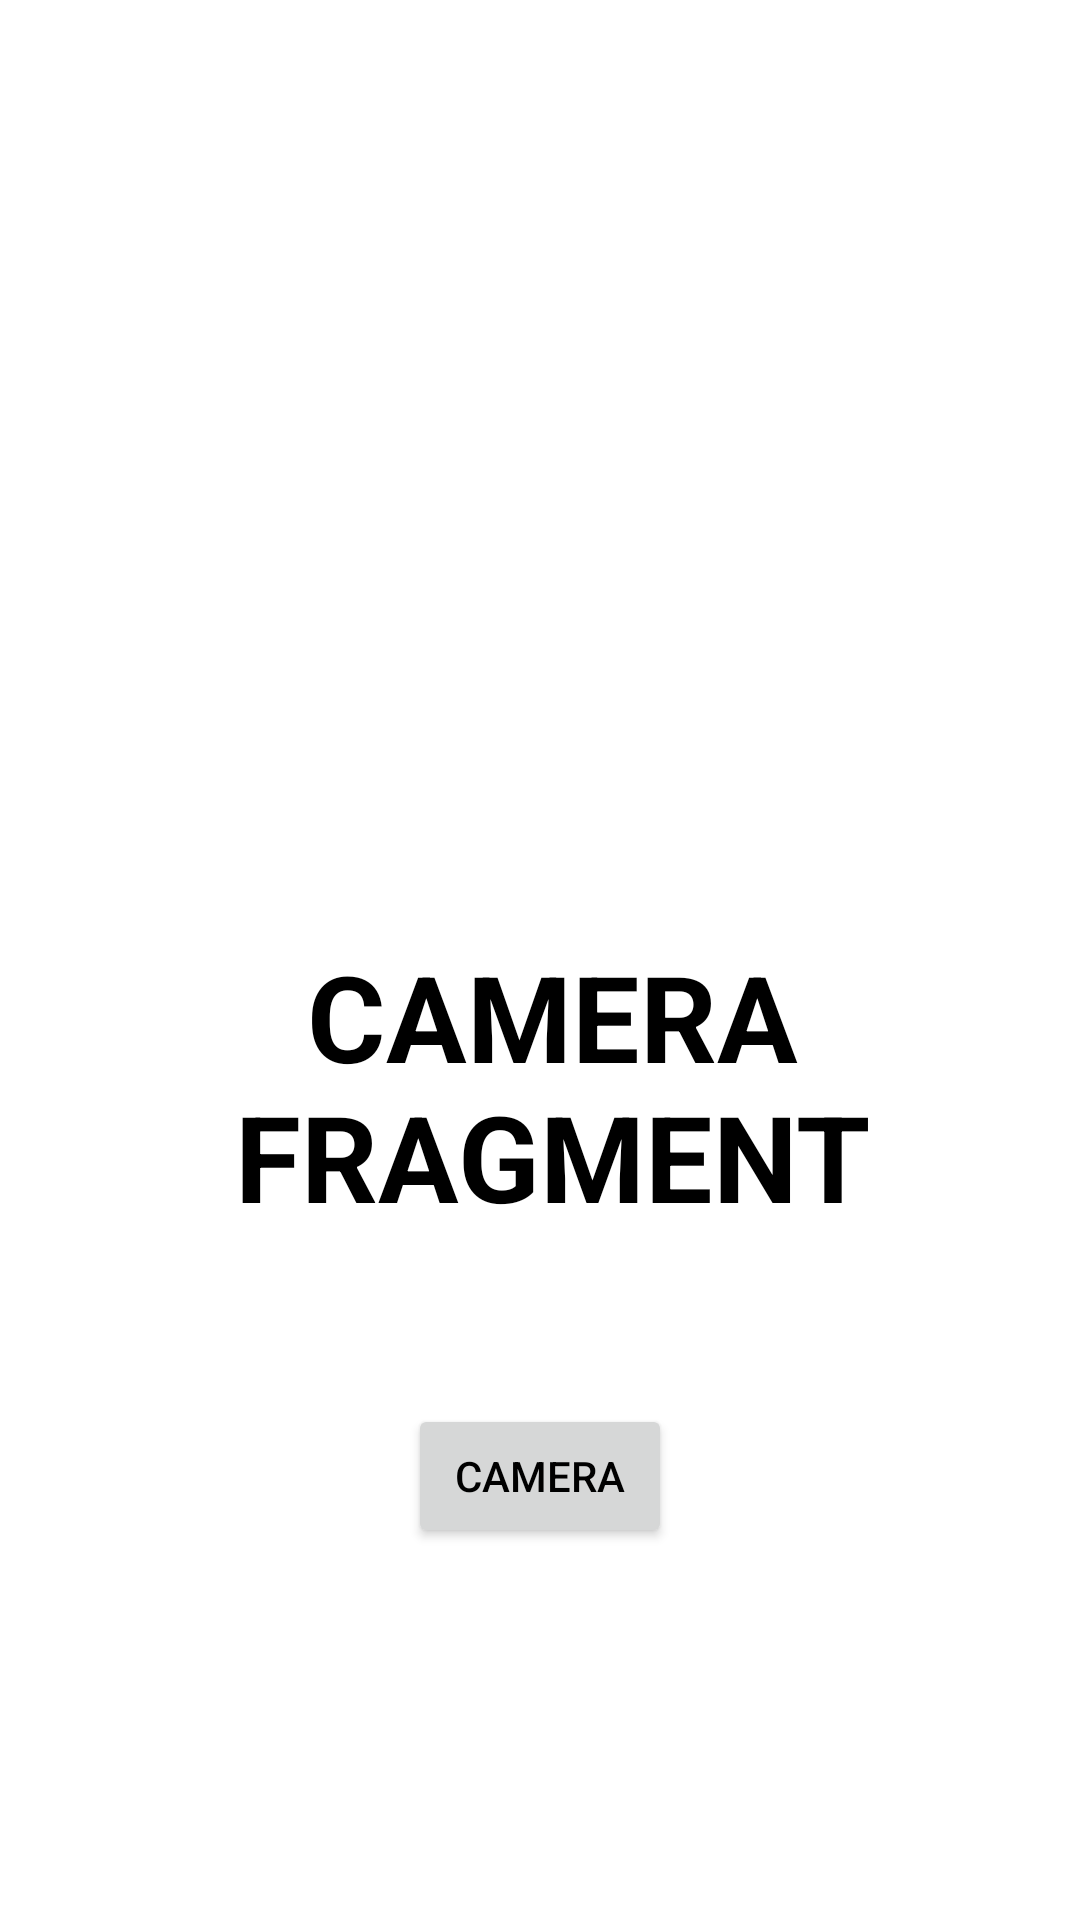

Write the Android layout XML for this screen, with the resource values it uses.
<!-- AndroidManifest.xml: application theme Theme.MyProject -->
<!-- res/layout/fragment_camera.xml -->
<?xml version="1.0" encoding="utf-8"?>
<androidx.constraintlayout.widget.ConstraintLayout xmlns:android="http://schemas.android.com/apk/res/android"
    xmlns:app="http://schemas.android.com/apk/res-auto"
    xmlns:tools="http://schemas.android.com/tools"
    android:layout_width="match_parent"
    android:layout_height="match_parent"
    tools:context=".fragments.CameraFragment"
    android:theme="@style/Theme.MyProject">

    <TextView
        android:id="@+id/textView2"
        android:layout_width="match_parent"
        android:layout_height="wrap_content"
        android:layout_marginStart="8dp"
        android:layout_marginTop="312dp"
        android:gravity="center"
        android:text="CAMERA FRAGMENT"
        android:textSize="40dp"
        android:textStyle="bold"
        app:layout_constraintStart_toStartOf="parent"
        app:layout_constraintTop_toTopOf="parent" />

    <Button
        android:id="@+id/DoPhoto"
        android:layout_width="wrap_content"
        android:layout_height="wrap_content"
        android:layout_marginTop="56dp"
        android:text="CAMERA"
        app:layout_constraintEnd_toEndOf="parent"
        app:layout_constraintStart_toStartOf="parent"
        app:layout_constraintTop_toBottomOf="@+id/textView2" />

</androidx.constraintlayout.widget.ConstraintLayout>
<!-- resources referenced by this layout -->
<resources>
  <style name="Theme.MyProject" parent="Theme.MaterialComponents.DayNight.NoActionBar">
          <item name="colorPrimaryDark">@color/Orange</item>
          <item name="android:textColorPrimary">@color/Black</item>
          <item name="colorPrimary">#A88763</item>
          <item name="android:textColor">@color/Black</item>
          <item name="android:windowBackground">@color/White</item>
      </style>
  <color name="Orange">#FF9800</color>
  <color name="Black">#FF000000</color>
  <color name="White">#FFFFFFFF</color>
</resources>
